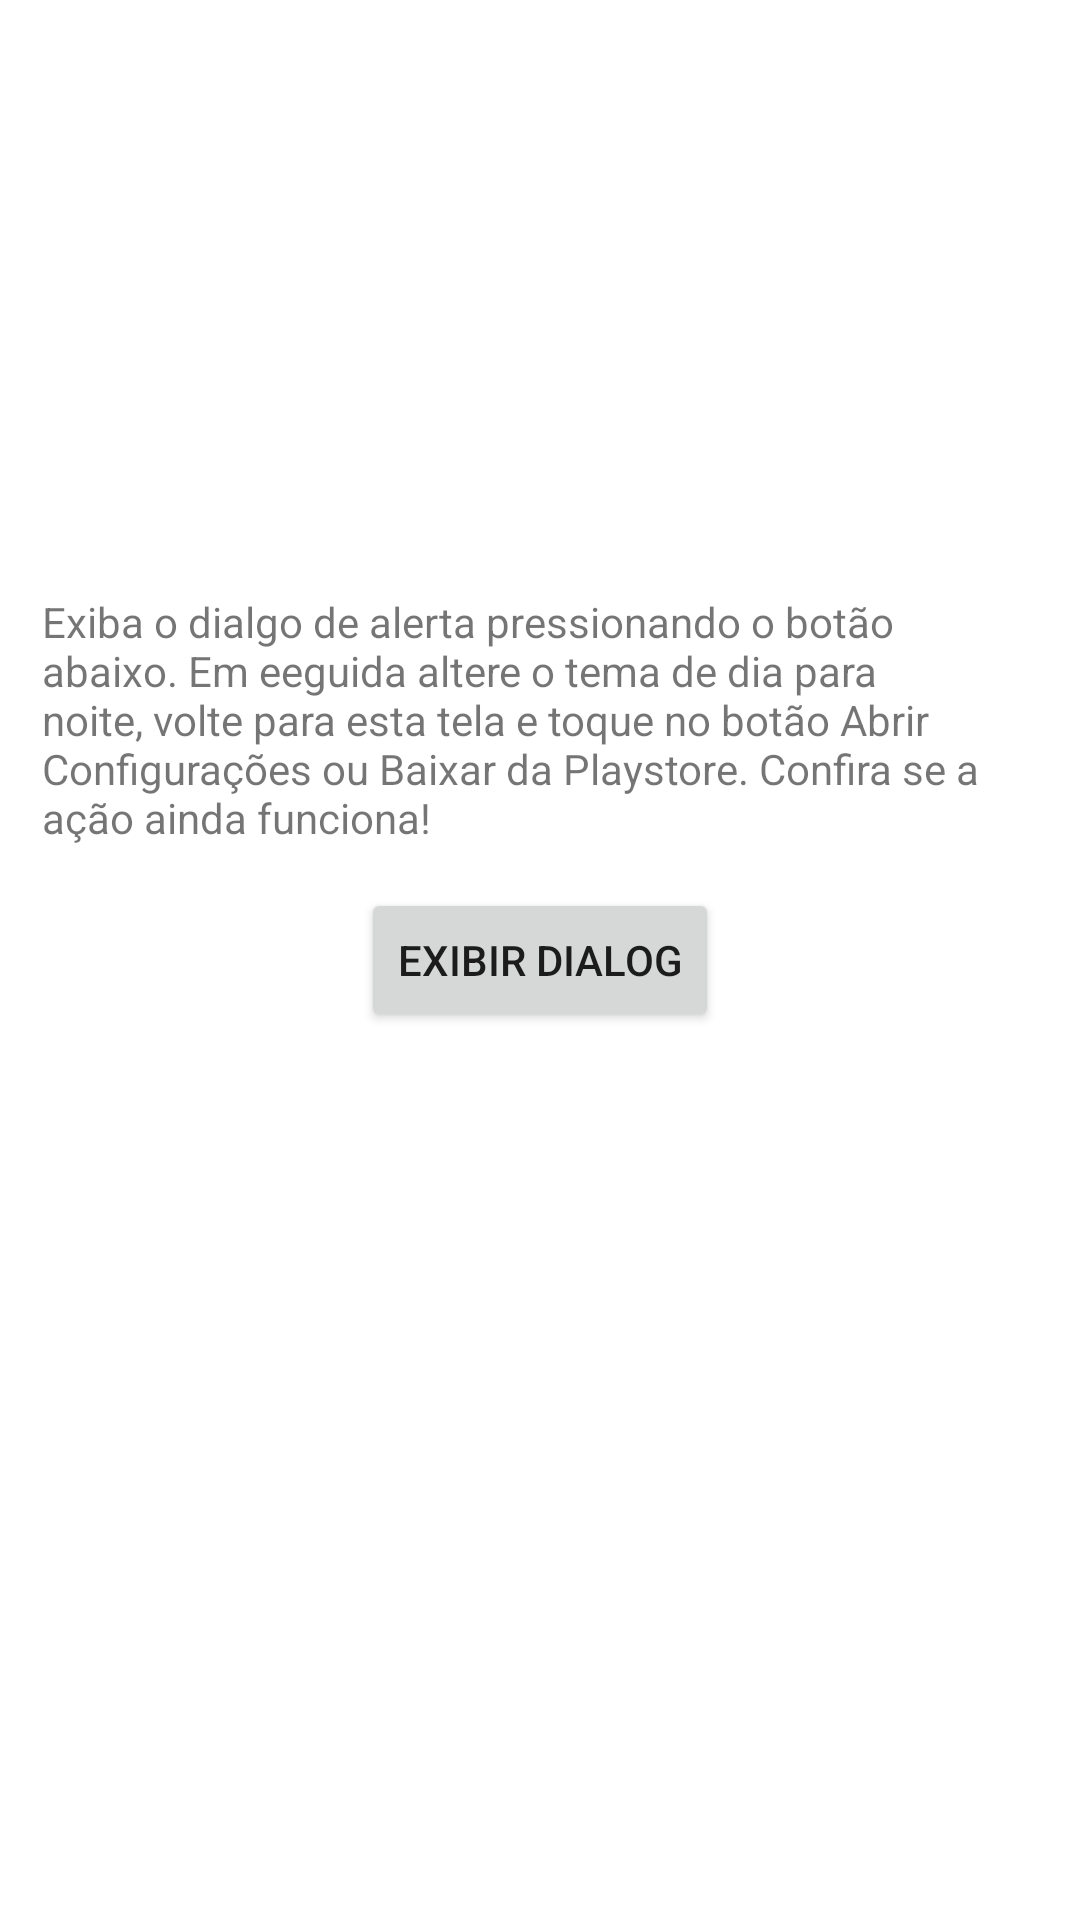

Reconstruct the res/layout file that produces this screen, plus the resources it refers to.
<!-- AndroidManifest.xml: application theme Theme.DesafiosComunsAndroidCustoms -->
<!-- res/layout/fragment_restoreable_action.xml -->
<?xml version="1.0" encoding="utf-8"?>
<androidx.constraintlayout.widget.ConstraintLayout xmlns:android="http://schemas.android.com/apk/res/android"
    xmlns:app="http://schemas.android.com/apk/res-auto"
    xmlns:tools="http://schemas.android.com/tools"
    android:layout_width="match_parent"
    android:layout_height="match_parent"
    tools:context=".presentation.ui.fragment.restaureable_action.RestoreableActionFragment">

    <Button
        android:id="@+id/show_dialog"
        android:layout_width="wrap_content"
        android:layout_height="wrap_content"
        android:text="Exibir Dialog"
        app:layout_constraintBottom_toBottomOf="parent"
        app:layout_constraintEnd_toEndOf="parent"
        app:layout_constraintStart_toStartOf="parent"
        app:layout_constraintTop_toTopOf="parent" />

    <TextView
        android:id="@+id/text_orientation"
        android:layout_width="wrap_content"
        android:layout_height="wrap_content"
        android:padding="14dp"
        android:text="Exiba o dialgo de alerta pressionando o botão abaixo. Em eeguida altere o tema de dia para noite, volte para esta tela e toque no botão Abrir Configurações ou Baixar da Playstore. Confira se a ação ainda funciona!"
        app:layout_constraintBottom_toTopOf="@+id/show_dialog"
        app:layout_constraintEnd_toEndOf="parent"
        app:layout_constraintStart_toStartOf="parent" />

</androidx.constraintlayout.widget.ConstraintLayout>
<!-- resources referenced by this layout -->
<resources>
  <style name="Theme.DesafiosComunsAndroidCustoms" parent="Theme.MaterialComponents.DayNight.DarkActionBar">
          
          <item name="colorPrimary">@color/purple_500</item>
          <item name="colorPrimaryVariant">@color/purple_700</item>
          <item name="colorOnPrimary">@color/white</item>
          
          <item name="colorSecondary">@color/teal_200</item>
          <item name="colorSecondaryVariant">@color/teal_700</item>
          <item name="colorOnSecondary">@color/black</item>
          
          <item name="android:statusBarColor" tools:targetApi="l">?attr/colorPrimaryVariant</item>
          
      </style>
  <color name="purple_500">#FF6200EE</color>
  <color name="purple_700">#FF3700B3</color>
  <color name="white">#FFFFFFFF</color>
  <color name="teal_200">#FF03DAC5</color>
  <color name="teal_700">#FF018786</color>
  <color name="black">#FF000000</color>
</resources>
